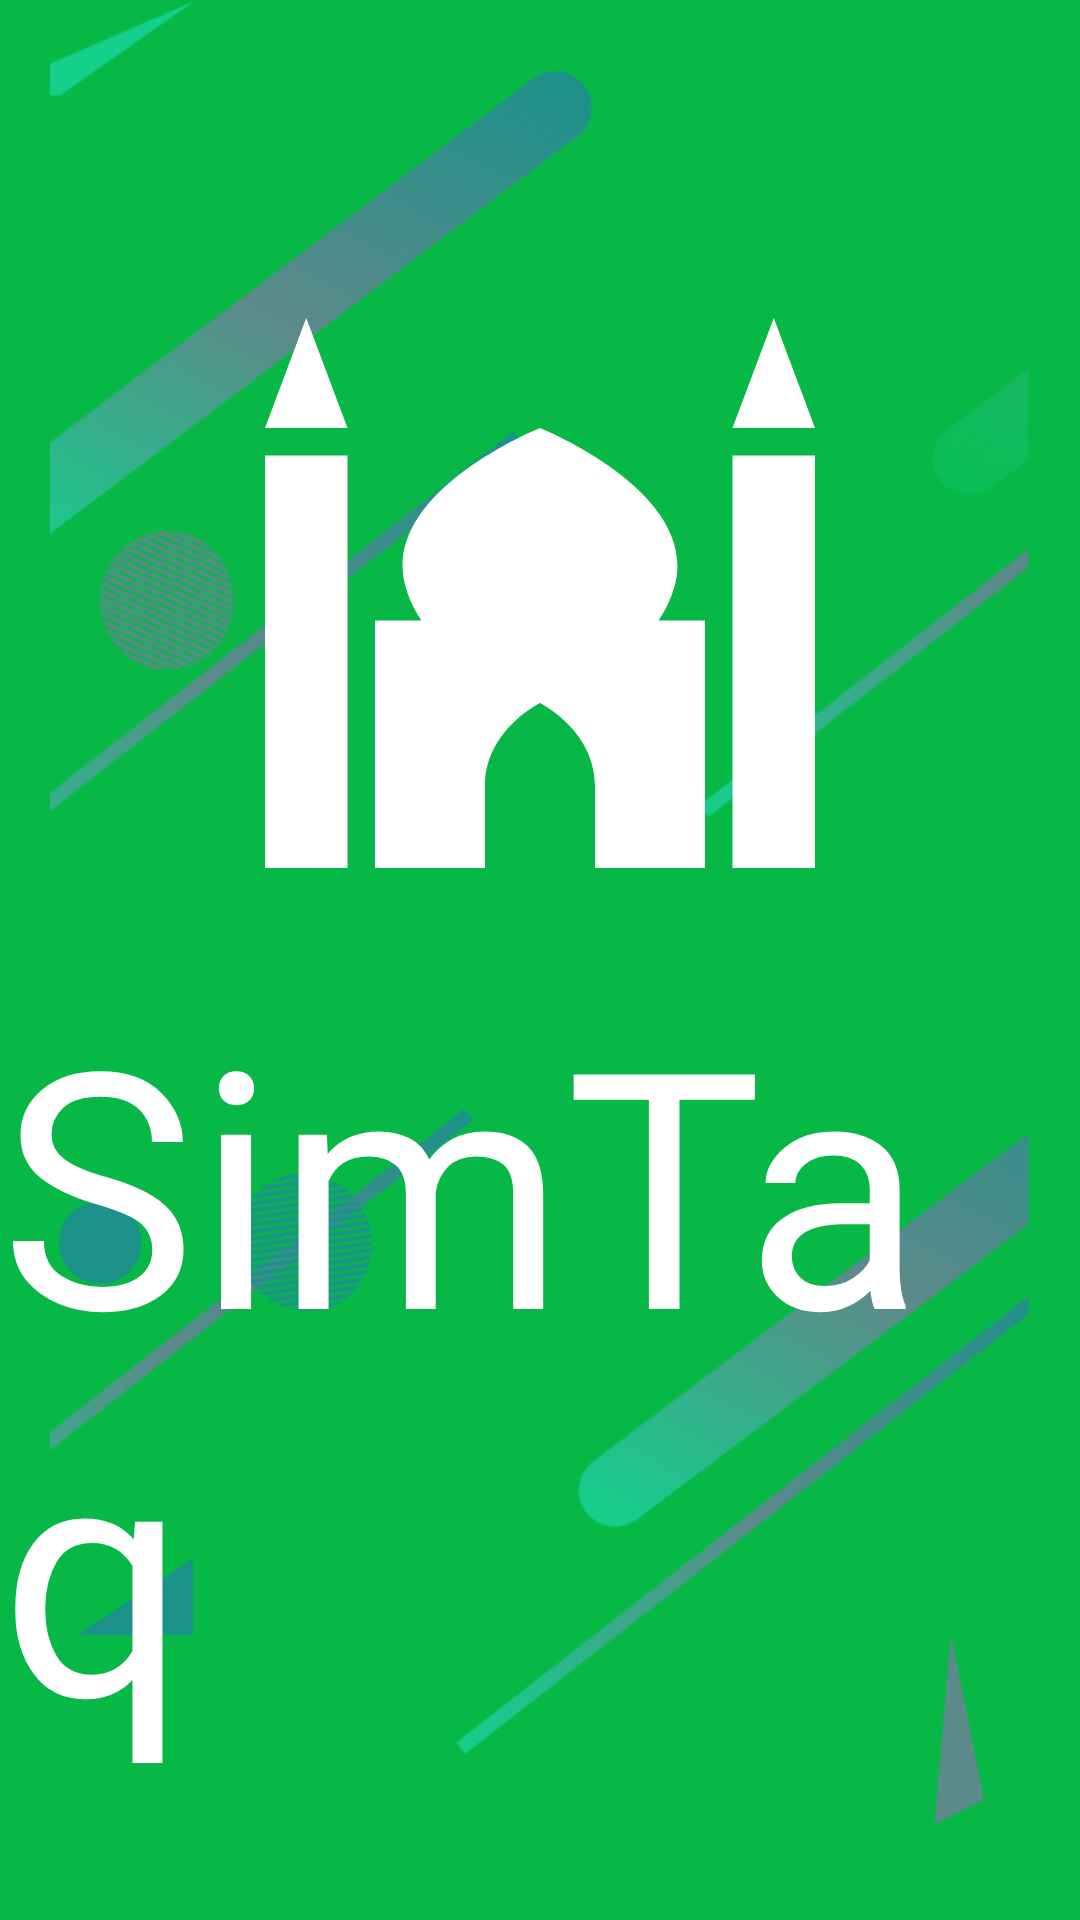

Android layout source for this screen:
<!-- AndroidManifest.xml: application theme Theme.Simtaq -->
<!-- res/layout/activity_splash_screen.xml -->
<?xml version="1.0" encoding="utf-8"?>
<RelativeLayout xmlns:android="http://schemas.android.com/apk/res/android"
    xmlns:app="http://schemas.android.com/apk/res-auto"
    xmlns:tools="http://schemas.android.com/tools"
    android:layout_width="match_parent"
    android:layout_height="match_parent"
    android:background="@color/primaryColor"
    tools:context=".SplashScreenActivity">

    <ImageView
        android:layout_width="match_parent"
        android:layout_height="match_parent"
        android:src="@drawable/hiasantrans" />
    <ImageView
        android:id="@+id/ivMosqueSplash"
        android:layout_width="220dp"
        android:layout_height="245dp"
        android:src="@drawable/ic_mosque"
        android:layout_centerHorizontal="true"
        android:layout_above="@id/rlIkatTengah"/>
    <RelativeLayout
        android:id="@+id/rlIkatTengah"
        android:layout_width="wrap_content"
        android:layout_height="wrap_content"
        android:layout_centerVertical="true"
        android:layout_centerHorizontal="true"/>
    <TextView
        android:id="@+id/tvSimTaqSplash"
        android:layout_width="wrap_content"
        android:layout_height="wrap_content"
        android:textSize="110sp"
        android:layout_below="@id/rlIkatTengah"
        android:text="SimTaq"
        android:textColor="@color/secondaryTextColor"
        android:layout_centerHorizontal="true"
        android:fontFamily="@font/blessed_eid_demo"/>

</RelativeLayout>
<!-- resources referenced by this layout -->
<resources>
  <color name="primaryColor">#07b846</color>
  <color name="secondaryTextColor">#ffffff</color>
  <!-- drawable hiasantrans: png bitmap (drawable-hdpi, 58255 bytes) -->
  <!-- drawable ic_mosque (drawable) -->
  <vector xmlns:android="http://schemas.android.com/apk/res/android"
      android:width="480dp"
      android:height="480dp"
      android:viewportWidth="480"
      android:viewportHeight="480">
    <path
        android:pathData="M70,40L40,120L100,120ZM410,40L380,120L440,120ZM240,120C240,120 140,160 140,220C140,233.984 145.781,247.969 153.75,260L120,260L120,440L200,440L200,380C200,340 240,320 240,320C240,320 280,340 280,380L280,440L360,440L360,260L326.25,260C334.219,247.969 340,233.984 340,220C340,160 240,120 240,120ZM40,140L40,440L100,440L100,140ZM380,140L380,440L440,440L440,140Z"
        android:fillColor="#FFFFFF"
        android:fillType="nonZero"
        android:strokeColor="#00000000"/>
  </vector>
  <style name="Theme.Simtaq" parent="Theme.MaterialComponents.Light.NoActionBar">
          
          <item name="colorPrimary">@color/primaryColor</item>
          <item name="colorPrimaryVariant">@color/primaryDarkColor</item>
          <item name="colorOnPrimary">@color/white</item>
          
          <item name="colorSecondary">@color/secondaryColor</item>
          <item name="colorSecondaryVariant">@color/secondaryDarkColor</item>
          <item name="colorOnSecondary">@color/black</item>
          
          <item name="android:statusBarColor" tools:targetApi="l">?attr/colorPrimaryVariant</item>
          <item name="android:textColor">#000000</item>
  
          
      </style>
  <color name="primaryDarkColor">#009630</color>
  <color name="white">#FFFFFF</color>
  <color name="secondaryColor">#0b897b</color>
  <color name="secondaryDarkColor">#005b4f</color>
  <color name="black">#FF000000</color>
</resources>
